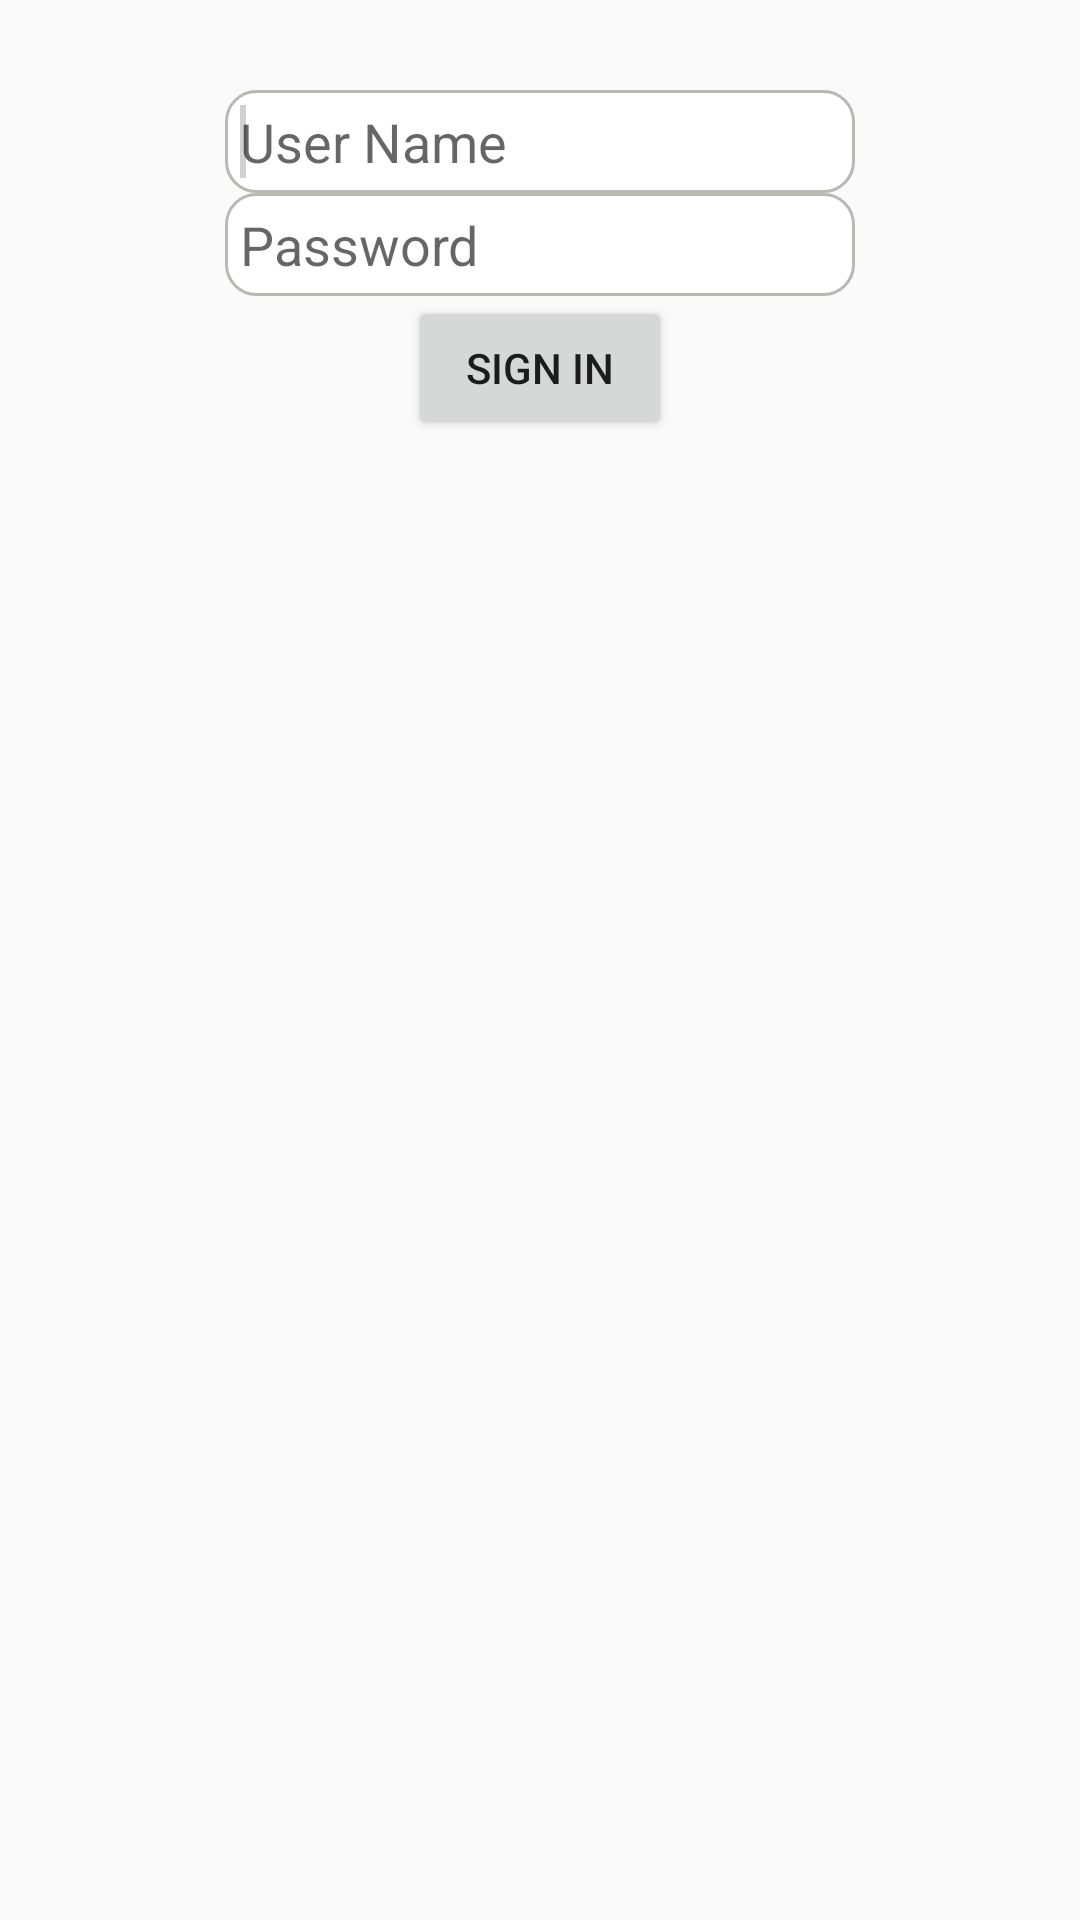

Here is an Android app screen rendered from its layout file. Give the layout XML and the strings, colors and styles it references.
<!-- AndroidManifest.xml: application theme AppTheme -->
<!-- res/layout/activity_login.xml -->
<?xml version="1.0" encoding="utf-8"?>
<LinearLayout xmlns:android="http://schemas.android.com/apk/res/android"
    android:layout_width="match_parent"
    android:layout_height="match_parent"
    android:orientation="vertical" >

    <ImageView
        android:layout_gravity="center"
        android:id="@+id/imageView1"
        android:layout_width="wrap_content"
        android:layout_height="wrap_content"
        android:layout_marginBottom="30dp"
        android:src="@drawable/blood" />

    <EditText
        android:id="@+id/etUsername"
        android:layout_gravity="center"
        android:background="@drawable/custom"
        android:layout_width="wrap_content"
        android:layout_height="wrap_content"
        android:hint="User Name"
        android:ems="10" >

        <requestFocus />
    </EditText>

    <EditText
        android:id="@+id/etPassword"
        android:layout_gravity="center"
        android:background="@drawable/custom"
        android:layout_width="wrap_content"
        android:layout_height="wrap_content"
        android:ems="10"
        android:inputType="textPassword"
        android:hint="Password" />

    <Button
        android:id="@+id/blogin"
        android:layout_width="wrap_content"
        android:layout_gravity="center"
        android:layout_height="wrap_content"
        android:text="Sign In" />

</LinearLayout>
<!-- resources referenced by this layout -->
<resources>
  <!-- drawable custom (drawable) -->
  <?xml version="1.0" encoding="utf-8"?>
  <selector xmlns:android="http://schemas.android.com/apk/res/android">
      <item android:state_pressed="true"
          android:drawable="@drawable/pressed" ></item>
      <item  android:state_focused="false"
          android:drawable="@drawable/normal"> </item>
  </selector>
  <style name="AppTheme" parent="Theme.AppCompat.Light.DarkActionBar">
  		
  		<item name="colorPrimary">@color/colorPrimary</item>
  		<item name="colorPrimaryDark">@color/colorPrimaryDark</item>
  		<item name="colorAccent">@color/colorAccent</item>
  
  	</style>
  <!-- drawable pressed (drawable) -->
  <?xml version="1.0" encoding="utf-8"?>
  <shape xmlns:android="http://schemas.android.com/apk/res/android">
      android:shape="oval" >
      <solid android:color="#f9e44d15" />
      <padding android:left="5dp"
          android:top="5dp"
          android:right="5dp"
          android:bottom="5dp"/>
      <corners android:bottomRightRadius="7dp"
          android:bottomLeftRadius="7dp"
          android:topLeftRadius="7dp"
          android:topRightRadius="7dp"/>
  
  </shape>
  <!-- drawable normal (drawable) -->
  <?xml version="1.0" encoding="utf-8"?>
  <shape xmlns:android="http://schemas.android.com/apk/res/android">
      android:shape="rectangle" >
  
      <stroke
          android:drawable="@android:color/transparent"
          android:width="1dp"
          android:color="#b7b9b2" >
      </stroke>
  
      <solid android:color="#FFFFFF" />
  
      <corners
          android:bottomLeftRadius="10dp"
          android:bottomRightRadius="10dp"
          android:topLeftRadius="10dp"
          android:topRightRadius="10dp" />
  </shape>
  <color name="colorPrimary">#3f51b5</color>
  <color name="colorPrimaryDark">#dcdde0</color>
  <color name="colorAccent">#cfd2cd</color>
</resources>
